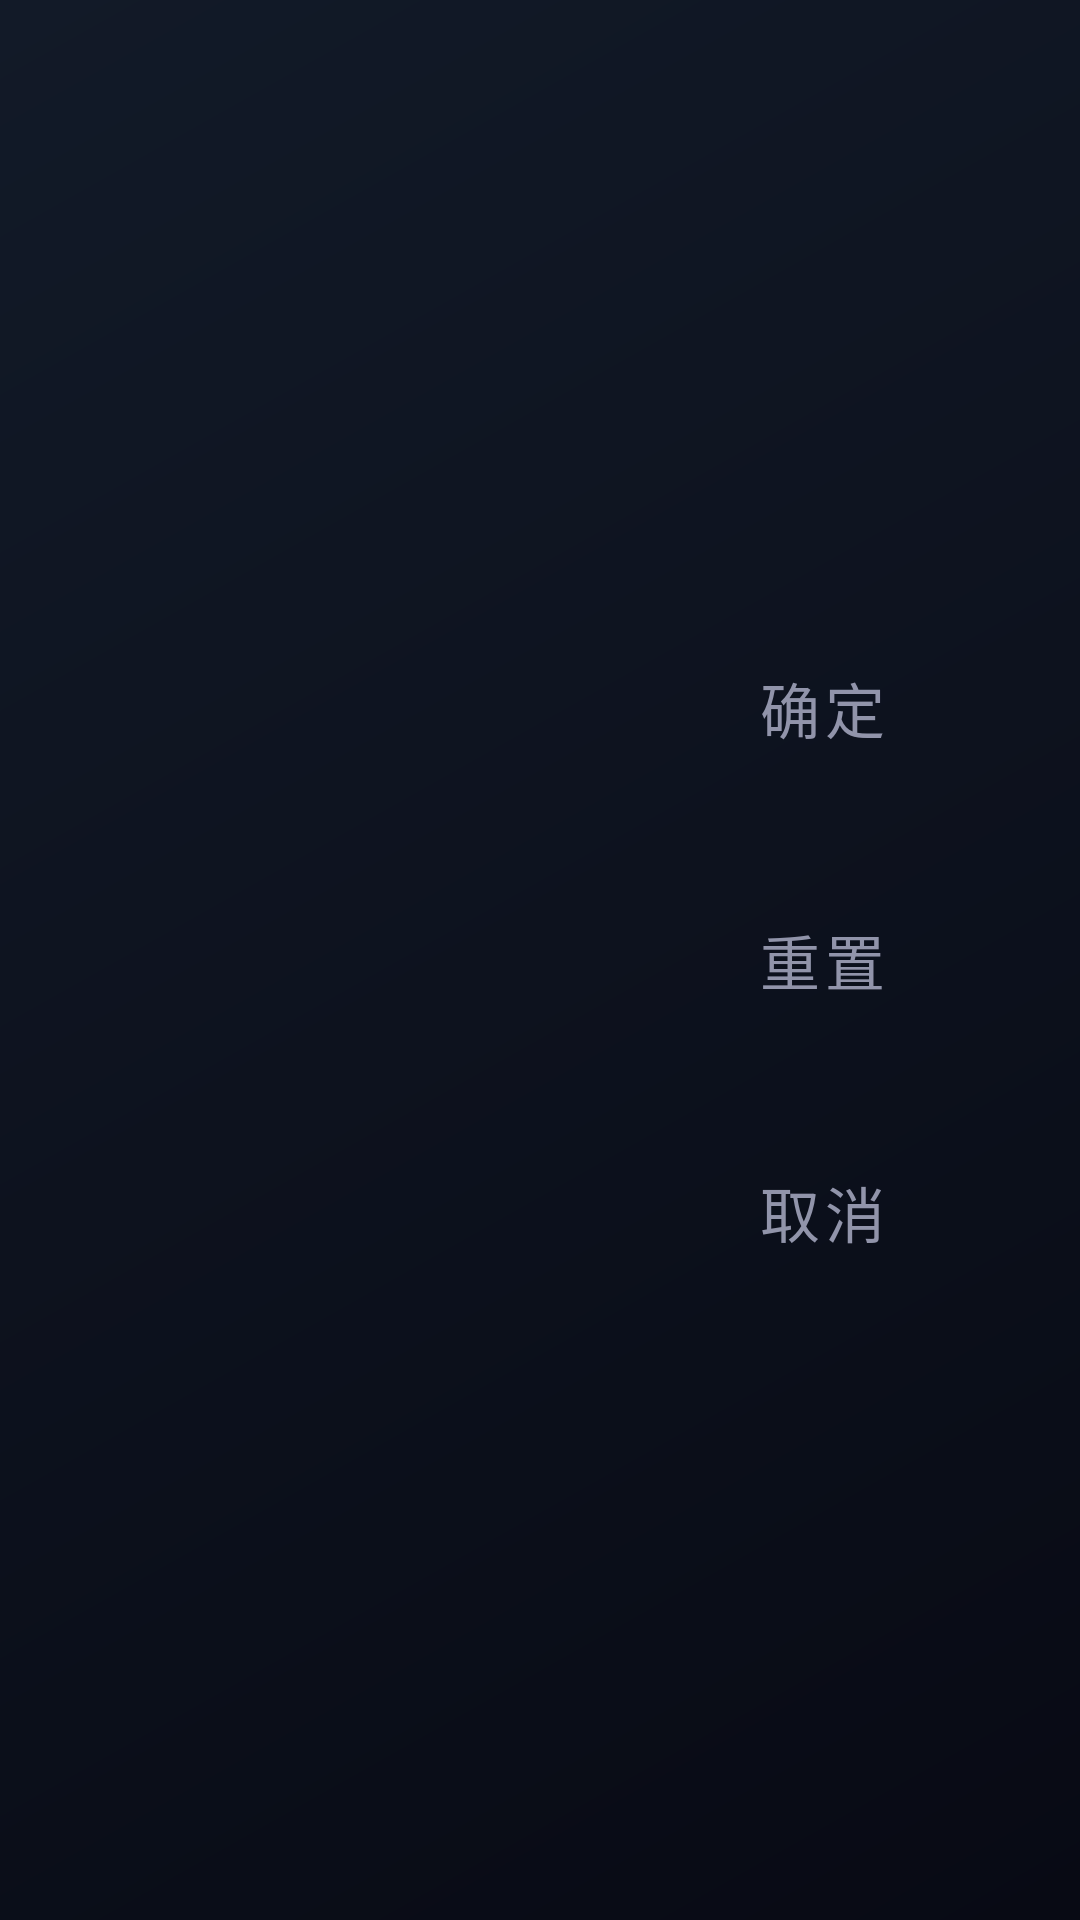

Layout XML and referenced resources for this Android screen:
<!-- AndroidManifest.xml: application theme Theme.Blbl -->
<!-- res/layout/dialog_pgc_filter.xml -->
<?xml version="1.0" encoding="utf-8"?>
<LinearLayout
    xmlns:android="http://schemas.android.com/apk/res/android"
    xmlns:app="http://schemas.android.com/apk/res-auto"
    android:layout_width="match_parent"
    android:layout_height="match_parent"
    android:orientation="horizontal"
    android:background="?attr/blblPageBackdrop"
    android:padding="16dp">

    <androidx.recyclerview.widget.RecyclerView
        android:id="@+id/rvFilterOptions"
        android:layout_width="0dp"
        android:layout_height="match_parent"
        android:layout_weight="1"
        android:clipToPadding="false"
        android:paddingEnd="12dp"
        android:descendantFocusability="afterDescendants"
        android:nextFocusRight="@id/btnApply"/>

    <LinearLayout
        android:layout_width="wrap_content"
        android:layout_height="match_parent"
        android:orientation="vertical"
        android:gravity="center_vertical">

        <com.google.android.material.button.MaterialButton
            android:id="@+id/btnApply"
            android:layout_width="140dp"
            android:layout_height="72dp"
            android:layout_marginBottom="12dp"
            android:background="?attr/blblFocusBgRound"
            android:clickable="true"
            android:focusable="true"
            android:nextFocusLeft="@id/rvFilterOptions"
            android:nextFocusDown="@id/btnReset"
            android:text="确定"
            android:textColor="@color/blbl_button_text_selector"
            android:textSize="20sp"
            android:saveEnabled="false"
            app:cornerRadius="12dp"
            app:backgroundTint="@null" />

        <com.google.android.material.button.MaterialButton
            android:id="@+id/btnReset"
            style="@style/Widget.MaterialComponents.Button.TextButton"
            android:layout_width="140dp"
            android:layout_height="72dp"
            android:layout_marginBottom="12dp"
            android:background="?attr/blblFocusBgRound"
            android:clickable="true"
            android:focusable="true"
            android:nextFocusLeft="@id/rvFilterOptions"
            android:nextFocusUp="@id/btnApply"
            android:nextFocusDown="@id/btnCancel"
            android:text="重置"
            android:textColor="@color/blbl_button_text_selector"
            android:textSize="20sp"
            android:saveEnabled="false"
            app:backgroundTint="@null"
            app:cornerRadius="12dp" />

        <com.google.android.material.button.MaterialButton
            android:id="@+id/btnCancel"
            style="@style/Widget.MaterialComponents.Button.TextButton"
            android:layout_width="140dp"
            android:layout_height="72dp"
            android:background="?attr/blblFocusBgRound"
            android:clickable="true"
            android:focusable="true"
            android:nextFocusLeft="@id/rvFilterOptions"
            android:nextFocusUp="@id/btnReset"
            android:text="取消"
            android:textColor="@color/blbl_button_text_selector"
            android:textSize="20sp"
            android:saveEnabled="false"
            app:backgroundTint="@null"
            app:cornerRadius="12dp" />

    </LinearLayout>

</LinearLayout>
<!-- resources referenced by this layout -->
<resources>
  <style name="Theme.Blbl" parent="Theme.Blbl.Base.Dark">
          <item name="blblAccent">@color/blbl_purple</item>
          <item name="blblAccentContainer">@color/blbl_accent_violet_container</item>
          <item name="blblAccentWeak">@color/blbl_accent_violet_weak</item>
          <item name="blblAccentPressed">@color/blbl_accent_violet_pressed</item>
      </style>
  <style name="Theme.Blbl.Base.Dark" parent="Theme.Blbl.Base">
          <item name="colorPrimary">@color/blbl_surface</item>
          <item name="colorPrimaryVariant">@color/blbl_surface</item>
          <item name="colorOnPrimary">@color/blbl_text</item>
  
          <item name="android:colorBackground">@color/blbl_bg</item>
          <item name="colorBackground">@drawable/bg_default_gradient</item>
          <item name="blblPageBackdrop">@drawable/bg_default_gradient</item>
          <item name="colorSurface">@color/blbl_surface</item>
          <item name="colorOnSurface">@color/blbl_text</item>
          <item name="blblDialogSurface">@color/blbl_surface</item>
          <item name="blblOnPageBackdrop">@color/blbl_text</item>
          <item name="blblOnPageBackdropSecondary">@color/blbl_text_secondary</item>
  
          <item name="android:statusBarColor">@color/blbl_bg</item>
          <item name="android:navigationBarColor">@color/blbl_bg</item>
          <item name="android:windowBackground">@drawable/bg_default_gradient</item>
          <item name="android:textColorPrimary">@color/blbl_text</item>
          <item name="android:textColorSecondary">@color/blbl_text_secondary</item>
      </style>
  <color name="blbl_purple">#7C3AED</color>
  <color name="blbl_accent_violet_container">#2A7C3AED</color>
  <color name="blbl_accent_violet_weak">#557C3AED</color>
  <color name="blbl_accent_violet_pressed">#777C3AED</color>
  <color name="blbl_surface">#1E2033</color>
  <color name="blbl_text">#F3F4FF</color>
  <color name="blbl_bg">#0A0F1A</color>
  <!-- drawable bg_default_gradient (drawable) -->
  <?xml version="1.0" encoding="utf-8"?>
  <shape xmlns:android="http://schemas.android.com/apk/res/android" android:shape="rectangle">
      <gradient
          android:startColor="#080A14"
          android:endColor="#121A28"
          android:angle="135" />
  </shape>
  <color name="blbl_text_secondary">#9194AA</color>
  <style name="ThemeOverlay.Blbl.MaterialAlertDialog" parent="ThemeOverlay.MaterialComponents.MaterialAlertDialog">
          <item name="colorPrimary">?attr/blblAccent</item>
          <item name="colorSurface">?attr/blblDialogSurface</item>
          <item name="colorOnPrimary">?attr/colorOnSurface</item>
          <item name="materialAlertDialogTitleTextStyle">@style/Widget.Blbl.MaterialAlertDialog.Title.Text</item>
          <item name="materialAlertDialogBodyTextStyle">@style/Widget.Blbl.MaterialAlertDialog.Body.Text</item>
          
          <item name="android:listViewStyle">@style/Widget.Blbl.Dialog.ListView</item>
          <item name="android:dropDownListViewStyle">@style/Widget.Blbl.Dialog.ListView</item>
      </style>
  <style name="Widget.Blbl.MaterialAlertDialog.Title.Text" parent="MaterialAlertDialog.MaterialComponents.Title.Text">
          <item name="android:textColor">?attr/colorOnSurface</item>
      </style>
  <style name="Widget.Blbl.MaterialAlertDialog.Body.Text" parent="MaterialAlertDialog.MaterialComponents.Body.Text">
          <item name="android:textColor">?android:attr/textColorSecondary</item>
      </style>
  <style name="Widget.Blbl.Dialog.ListView" parent="Widget.AppCompat.ListView">
          <item name="android:listSelector">?attr/blblFocusListSelectorRound</item>
          <item name="android:divider">@android:color/transparent</item>
          <item name="android:dividerHeight">0dp</item>
          <item name="android:cacheColorHint">@android:color/transparent</item>
      </style>
</resources>
